The GitHub repository Priyanah/Cervical-Cancer-Using-Machine-Learning contains a labelled image folder "Augmentation" with 7 categories: carcinoma in situ, light dysplastic, moderate dysplastic, normal columnar, normal intermediate, normal superficial, severe dysplastic. Examples follow, each with its label.

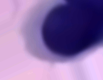
Label: carcinoma in situ

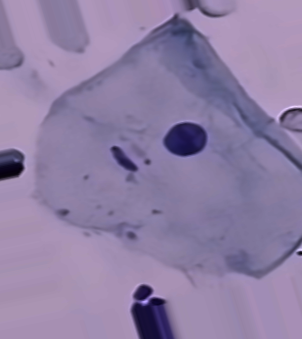
Label: normal intermediate

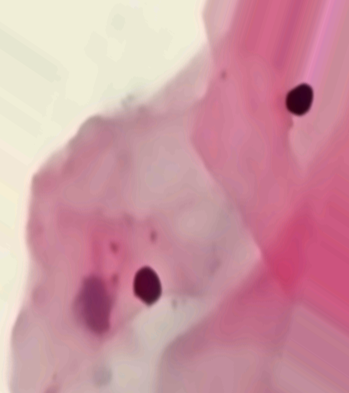
Label: normal superficial

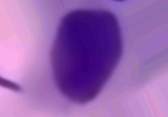
Label: severe dysplastic

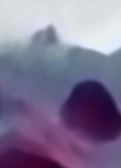
Label: moderate dysplastic

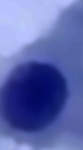
Label: light dysplastic
